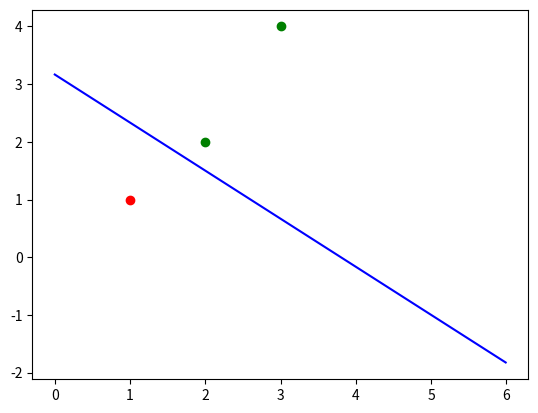

This chart was generated by the following Python code:
import numpy as np
import matplotlib.pyplot as plt

class Perceptron:
    def __init__(self, n_fea, n=1):
        self.w = np.zeros(n_fea)
        self.b = 1e05
        self.n = n

    def predict(self, x):
        pred = np.sum(self.w * x + self.b)
        if pred == 0:
            return 0
        else:
            return np.sign(np.sum(self.w * x + self.b))

    def calc_y(self, x):
        return -(self.w[1] * x + self.b) / self.w[0]


    def update(self, x, y):
        self.w = self.w + self.n * y * x
        self.b = self.b + self.n * y

    def calc_loss(self, x, y):
        return -np.sum(np.tile(y, (1,len(self.w))).reshape(len(self.w),-1).T * (x * self.w  + self.b))

    def fit_offline(self, x, y):
        pre_loss = self.calc_loss(x, y)
        self.fit(x, y)
        loss = self.calc_loss(x, y)

        while (pre_loss > loss):
            loss = pre_loss
            print(f"updating !!!! pre_loss = {pre_loss}, now_loss = {loss}")
            self.fit(x, y)
            loss = self.calc_loss(x, y)


    def fit(self,  X, y0):
        for x, y in zip(X, y0):
            while (self.predict(x) == 0 or self.predict(x) != y):
                self.update(x, y)
                print(f"{x}, {y} update, w = {self.w}, b = {self.b}")



if __name__ == "__main__":
    X = np.array([[1,1], [2,2], [3,4]])
    Y0 = np.array([-1, 1, 1,])

    model = Perceptron(n_fea=2)
    model.fit_offline(X, Y0)


    plt.scatter(X[:1,0],X[:1, 1] , color='r')
    plt.scatter(X[1:, 0], X[1:, 1], color='g')

    plt.plot(np.arange(0, 6, 0.01), model.calc_y(np.arange(0, 6, 0.01)), color='b')
    plt.show()

    print(f"w = {model.w}, b = {model.b}")